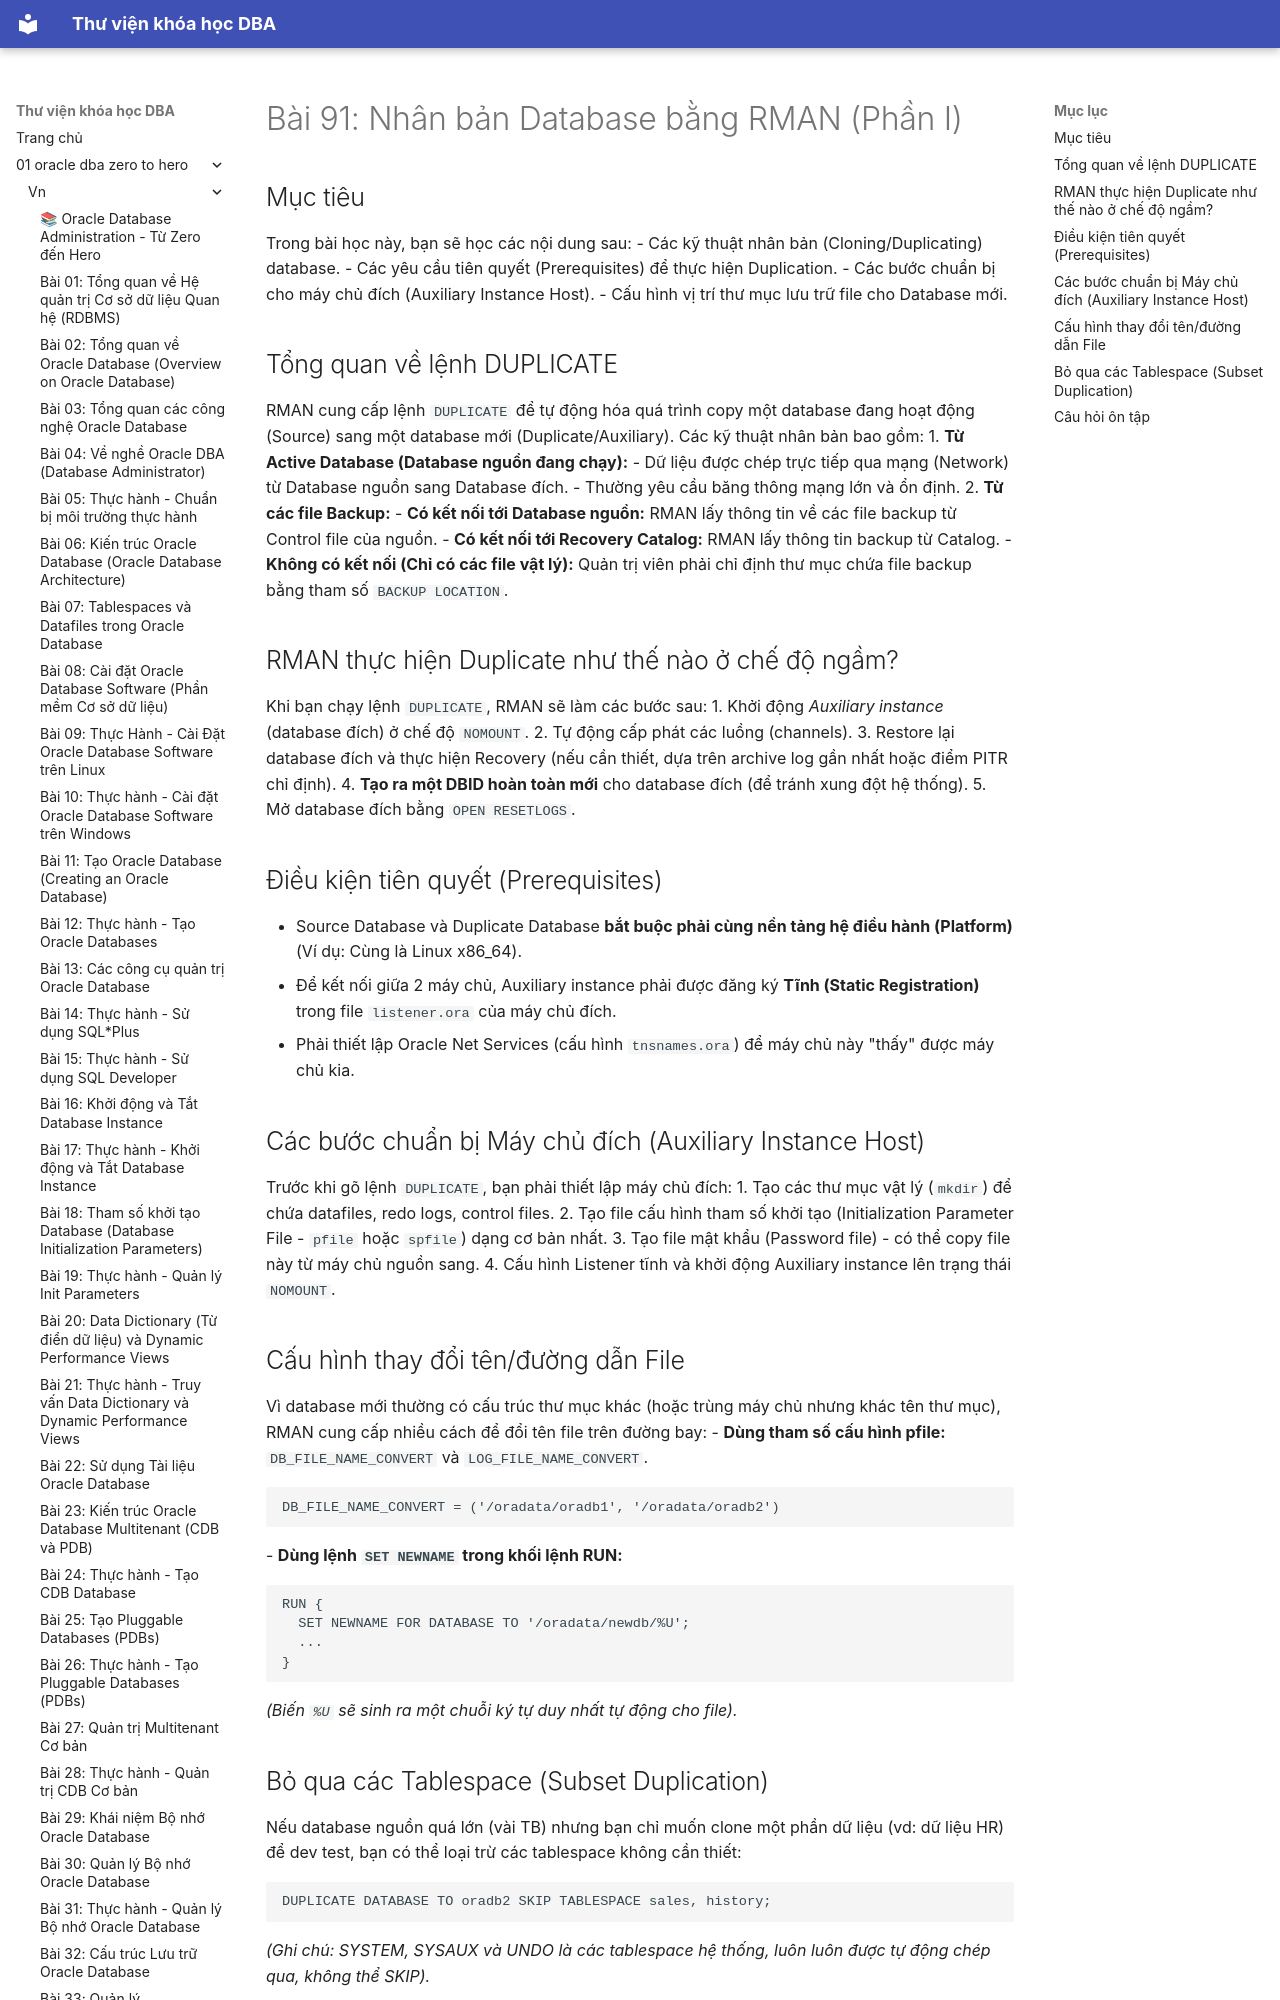

repository: quochuyag/MkDocs_local · page: 01-oracle-dba-zero-to-hero/vn/091-nhan-ban-database-p1/index.html · generator: mkdocs

---
title: 'Bài 91: Nhân bản Database bằng RMAN (Phần I)'
course: 01-oracle-dba-zero-to-hero
source: Oracle-Database-Administration-from-Zero-to-Hero/VN/91-nhan-ban-database-p1.md
---

# Bài 91: Nhân bản Database bằng RMAN (Phần I)

## Mục tiêu
Trong bài học này, bạn sẽ học các nội dung sau:
- Các kỹ thuật nhân bản (Cloning/Duplicating) database.
- Các yêu cầu tiên quyết (Prerequisites) để thực hiện Duplication.
- Các bước chuẩn bị cho máy chủ đích (Auxiliary Instance Host).
- Cấu hình vị trí thư mục lưu trữ file cho Database mới.

## Tổng quan về lệnh DUPLICATE
RMAN cung cấp lệnh `DUPLICATE` để tự động hóa quá trình copy một database đang hoạt động (Source) sang một database mới (Duplicate/Auxiliary).
Các kỹ thuật nhân bản bao gồm:
1. **Từ Active Database (Database nguồn đang chạy):** 
   - Dữ liệu được chép trực tiếp qua mạng (Network) từ Database nguồn sang Database đích.
   - Thường yêu cầu băng thông mạng lớn và ổn định.
2. **Từ các file Backup:**
   - **Có kết nối tới Database nguồn:** RMAN lấy thông tin về các file backup từ Control file của nguồn.
   - **Có kết nối tới Recovery Catalog:** RMAN lấy thông tin backup từ Catalog.
   - **Không có kết nối (Chỉ có các file vật lý):** Quản trị viên phải chỉ định thư mục chứa file backup bằng tham số `BACKUP LOCATION`.
